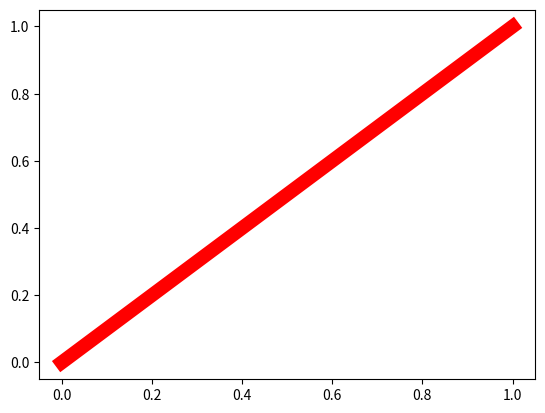
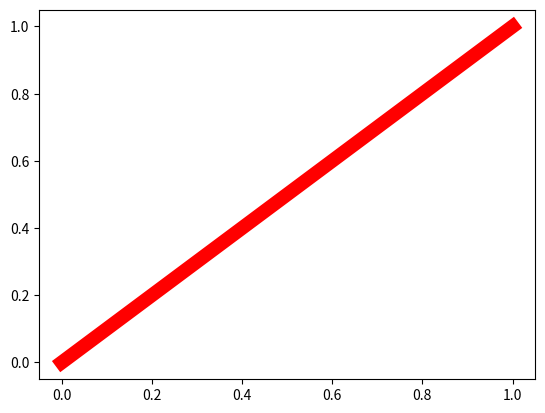
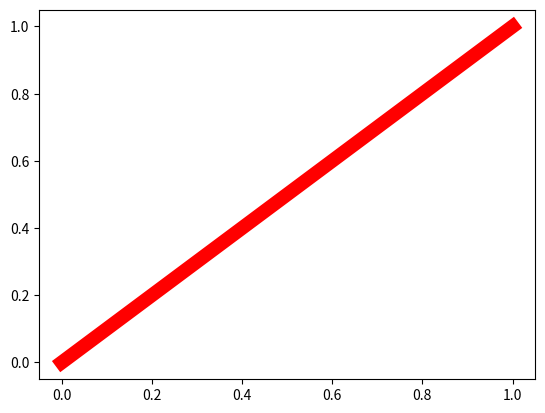

Source code (Python) for these figures, in order:
import matplotlib.pyplot as plt

plt.figure()
line = plt.plot(range(2))[0]  # plot 函数返回的是一个列表，因为可以同时画多条线
line.set_color('r')   # 设置颜色
line.set_linewidth(10)   # 设置宽度
plt.show()
# 通过对象 line 的方法 set_color（）set_linewidth()函数
##############################

import matplotlib.pyplot as plt

plt.figure()
line = plt.plot(range(2))[0]
line.set(color = 'r', linewidth= 10)
plt.show()
# 通过对象 line 的 set（）函数
##############################

import matplotlib.pyplot as plt

plt.figure()
line = plt.plot(range(2))[0]
plt.setp(line, color= 'r', linewidth = 10)
plt.show()
# 通过 pyplot 模块的 setp() 函数， 里面第一个参数是要设置参数的图像对象 line
